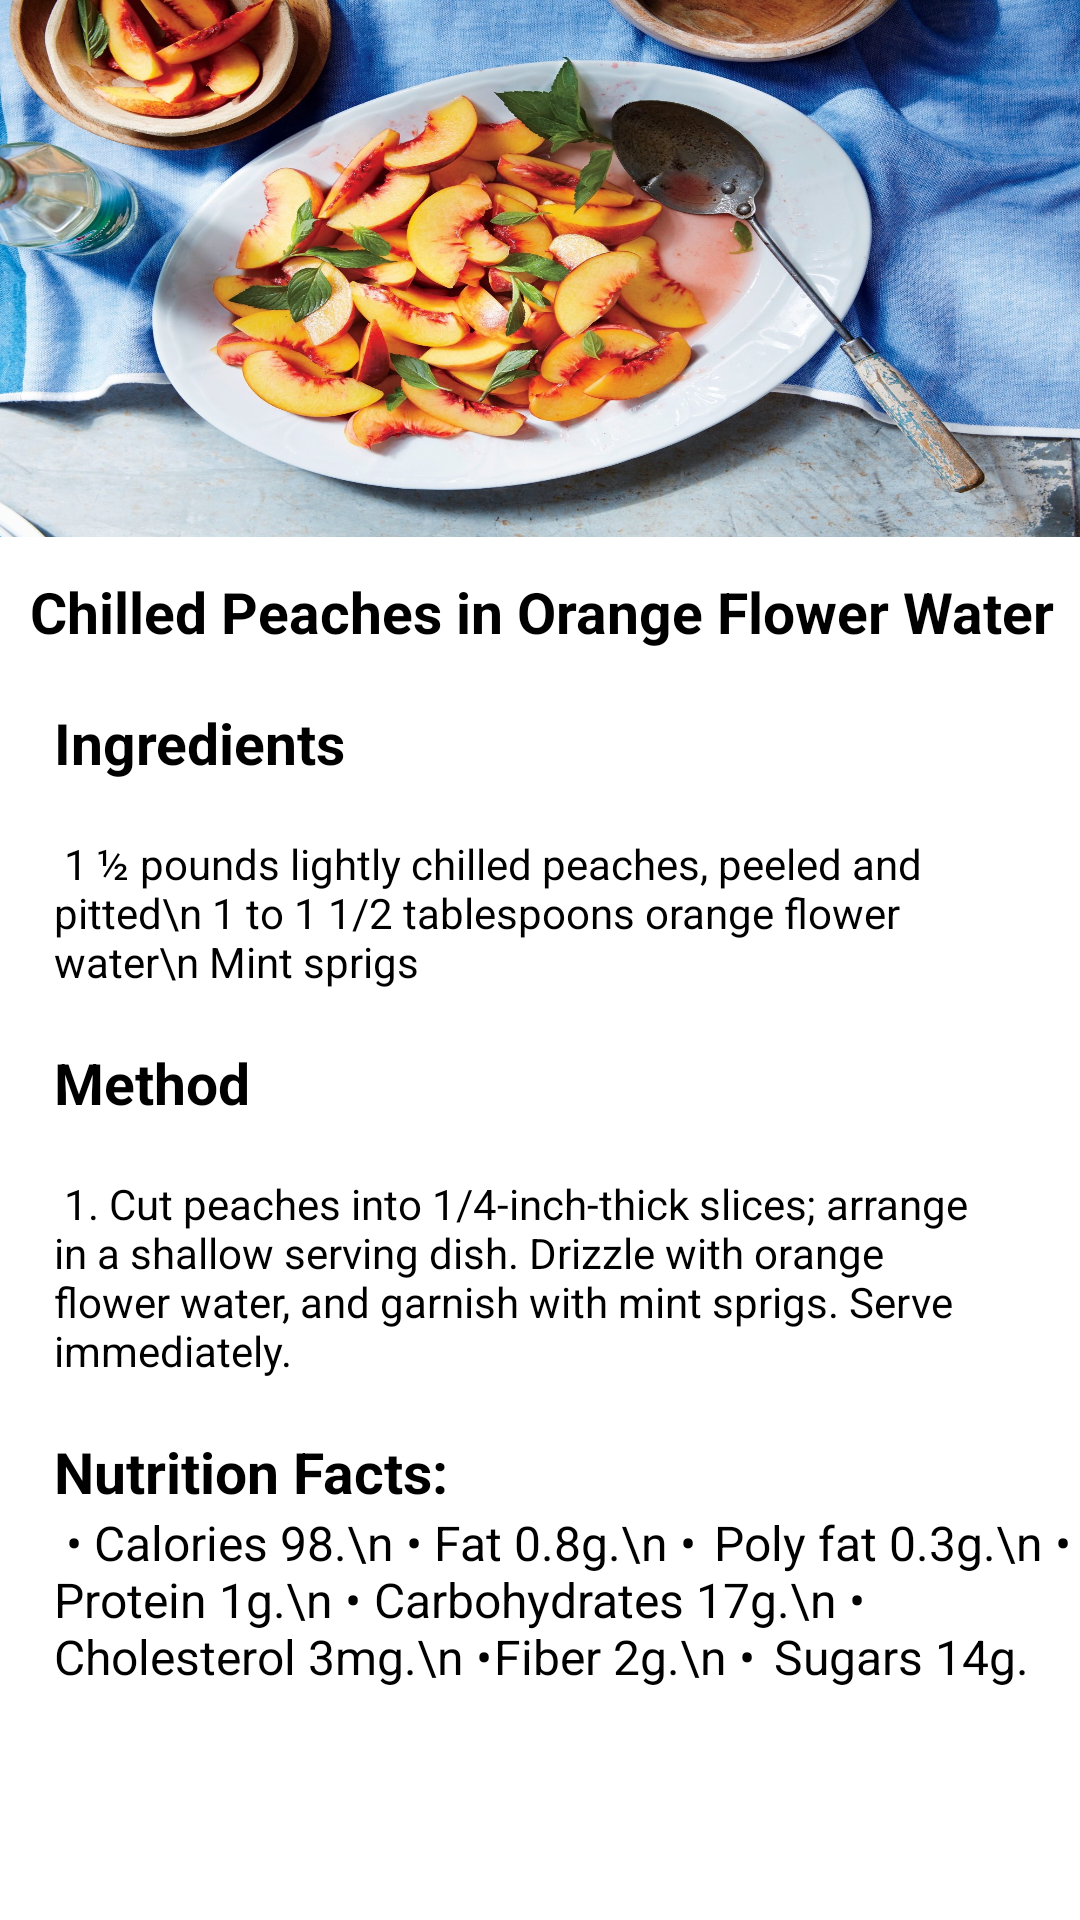

Android layout source for this screen:
<!-- AndroidManifest.xml: application theme Theme.WorthTheWeight -->
<!-- res/layout/activity_thirddes.xml -->
<?xml version="1.0" encoding="utf-8"?>
<ScrollView xmlns:android="http://schemas.android.com/apk/res/android"
    xmlns:app="http://schemas.android.com/apk/res-auto"
    xmlns:tools="http://schemas.android.com/tools"
    android:layout_width="match_parent"
    android:layout_height="match_parent">

    <LinearLayout
        android:layout_width="match_parent"
        android:layout_height="match_parent"
        android:orientation="vertical">

        <ImageView
            android:layout_width="wrap_content"
            android:layout_height="179dp"
            android:background="@drawable/peaches"
            ></ImageView>

        <TextView
            android:layout_width="wrap_content"
            android:layout_height="wrap_content"
            android:layout_marginLeft="10dp"
            android:layout_marginTop="12dp"
            android:text="Chilled Peaches in Orange Flower Water"
            android:textColor="@color/black"
            android:textSize="19sp"
            android:textStyle="bold"/>

        <TextView
            android:layout_width="wrap_content"
            android:layout_height="wrap_content"
            android:layout_marginLeft="18dp"
            android:layout_marginTop="18dp"
            android:text="Ingredients"
            android:textColor="@color/black"
            android:textSize="19sp"
            android:textStyle="bold"/>


        <TextView
            android:layout_width="wrap_content"
            android:layout_height="wrap_content"
            android:layout_margin="18dp"
            android:text="
1 ½ pounds lightly chilled peaches, peeled and pitted\n
1 to 1 1/2 tablespoons orange flower water\n
Mint sprigs
"
            android:textColor="@color/black"
            android:textSize="14sp"/>

        <TextView
            android:layout_width="wrap_content"
            android:layout_height="wrap_content"
            android:layout_marginLeft="18dp"
            android:text="Method"
            android:textColor="@color/black"
            android:textSize="19sp"
            android:textStyle="bold"/>

        <TextView
            android:layout_width="wrap_content"
            android:layout_height="wrap_content"
            android:layout_margin="18dp"
            android:text="
1. Cut peaches into 1/4-inch-thick slices; arrange in a shallow serving dish. Drizzle with orange flower water, and garnish with mint sprigs. Serve immediately."
            android:textColor="@color/black"
            android:textSize="14sp"/>

        <TextView
            android:layout_width="wrap_content"
            android:layout_height="wrap_content"
            android:layout_marginLeft="18dp"
            android:text="Nutrition Facts:"
            android:textColor="@color/black"
            android:textSize="19sp"
            android:textStyle="bold"
            />


        <TextView
            android:layout_width="wrap_content"
            android:layout_height="wrap_content"
            android:layout_marginLeft="18dp"
            android:text="
• Calories 98.\n
•	Fat 0.8g.\n
•	Poly fat 0.3g.\n
•	Protein 1g.\n
•	Carbohydrates 17g.\n
•	Cholesterol 3mg.\n
•	Fiber 2g.\n
•	Sugars 14g."
            android:textColor="@color/black"
            android:textSize="16sp"/>

    </LinearLayout>

</ScrollView>
<!-- resources referenced by this layout -->
<resources>
  <color name="black">#FF000000</color>
  <!-- drawable peaches: jpg bitmap (drawable, 1031084 bytes) -->
  <style name="Theme.WorthTheWeight" parent="Theme.MaterialComponents.DayNight.DarkActionBar">
          
          <item name="colorPrimary">@color/purple_500</item>
          <item name="colorPrimaryVariant">@color/purple_700</item>
          <item name="colorOnPrimary">@color/white</item>
          
          <item name="colorSecondary">@color/teal_200</item>
          <item name="colorSecondaryVariant">@color/teal_700</item>
          <item name="colorOnSecondary">@color/black</item>
          
          <item name="android:statusBarColor" tools:targetApi="l">?attr/colorPrimaryVariant</item>
          
      </style>
  <color name="purple_500">#0096ff</color>
  <color name="purple_700">#186296</color>
  <color name="white">#FFFFFFFF</color>
  <color name="teal_200">#FF03DAC5</color>
  <color name="teal_700">#FF018786</color>
</resources>
